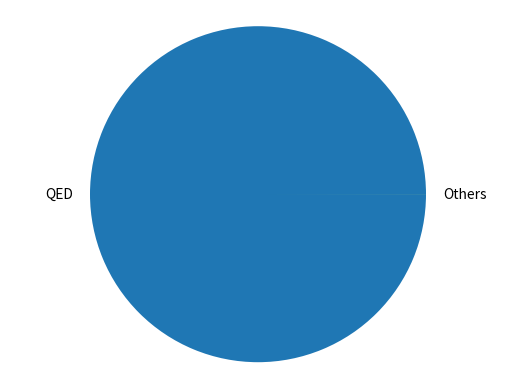
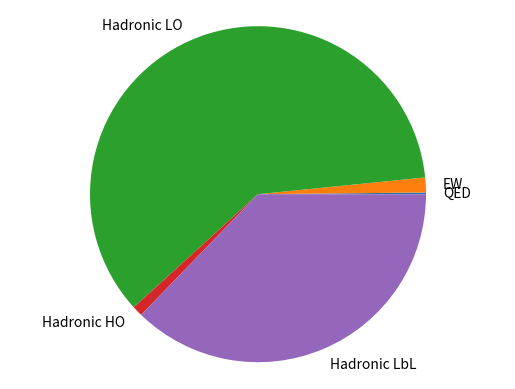

Write the Python code that produced these figures, in order.
#Plot the standard model values for a_mu and the associated errors
# [redacted]

#TODO Add deviation
#TODO Compare theory and experiment uncertainties

import matplotlib.pyplot as plt

#Define a_mu values and errors for the various contributions
#Using TDR table 2.3 for values
labels = list()
amuValues = list()
amuErrors = list()

#QED
labels.append("QED")
amuValues.append(116584718.951e-11)
amuErrors.append( ( 0.009 + 0.019 + 0.007 +  0.077 ) * 1.e-11 )

#EW
labels.append("EW")
amuValues.append(153.6e-11)
amuErrors.append( 1.0 * 1.e-11 )

#Hadronic
labels.append("Hadronic LO")
amuValues.append( 6923.e-11 )
amuErrors.append( 42. * 1.e-11 )

labels.append("Hadronic HO")
amuValues.append( 98.4e-11 )
amuErrors.append( 0.7 * 1.e-11 )

labels.append("Hadronic LbL")
amuValues.append( 105.e-11 )
amuErrors.append( 26. * 1.e-11 )

#Re-calculate amu values in absoliute terms (plotting -ve a bit tricky on a pie chart)
amuAbsValues = [ abs(v) for v in amuValues ]

#Re-calculate as percentages
amuAbsValuesSum = sum(amuAbsValues)
amuAbsValuesPercentages = [ 100. * v / amuAbsValuesSum for v in amuAbsValues]

amuErrorsSum = sum(amuErrors)
amuErrorsPercentages = [ 100. * e / amuErrorsSum for e in amuErrors]

#Draw pie chart of values
plt.figure(facecolor='white') #White background
plt.pie(amuAbsValuesPercentages, explode=([0]*len(labels)), labels=[labels[0],'Others','','',''] )#, autopct='%1.1f%%')
plt.axis('equal') #Make pie a circle
plt.show()

#Draw pie chart of errors
plt.figure(facecolor='white') #White background
plt.pie(amuErrorsPercentages, explode=([0]*len(labels)), labels=labels )#, autopct='%1.1f%%')
plt.axis('equal') #Make pie a circle
plt.show()

'''

fig = plt.figure()
ax = fig.gca()
import numpy as np

ax.pie(np.random.random(4), explode=explode, labels=labels, colors=colors,
       autopct='%1.1f%%', shadow=True, startangle=90,
       radius=0.25, center=(0, 0), frame=True)
ax.pie(np.random.random(4), explode=explode, labels=labels, colors=colors,
       autopct='%1.1f%%', shadow=True, startangle=90,
       radius=0.25, center=(1, 1), frame=True)
ax.pie(np.random.random(4), explode=explode, labels=labels, colors=colors,
       autopct='%1.1f%%', shadow=True, startangle=90,
       radius=0.25, center=(0, 1), frame=True)
ax.pie(np.random.random(4), explode=explode, labels=labels, colors=colors,
       autopct='%1.1f%%', shadow=True, startangle=90,
       radius=0.25, center=(1, 0), frame=True)

ax.set_xticks([0, 1])
ax.set_yticks([0, 1])
ax.set_xticklabels(["Sunny", "Cloudy"])
ax.set_yticklabels(["Dry", "Rainy"])
ax.set_xlim((-0.5, 1.5))
ax.set_ylim((-0.5, 1.5))

# Set aspect ratio to be equal so that pie is drawn as a circle.
ax.set_aspect('equal')

plt.show()
'''
